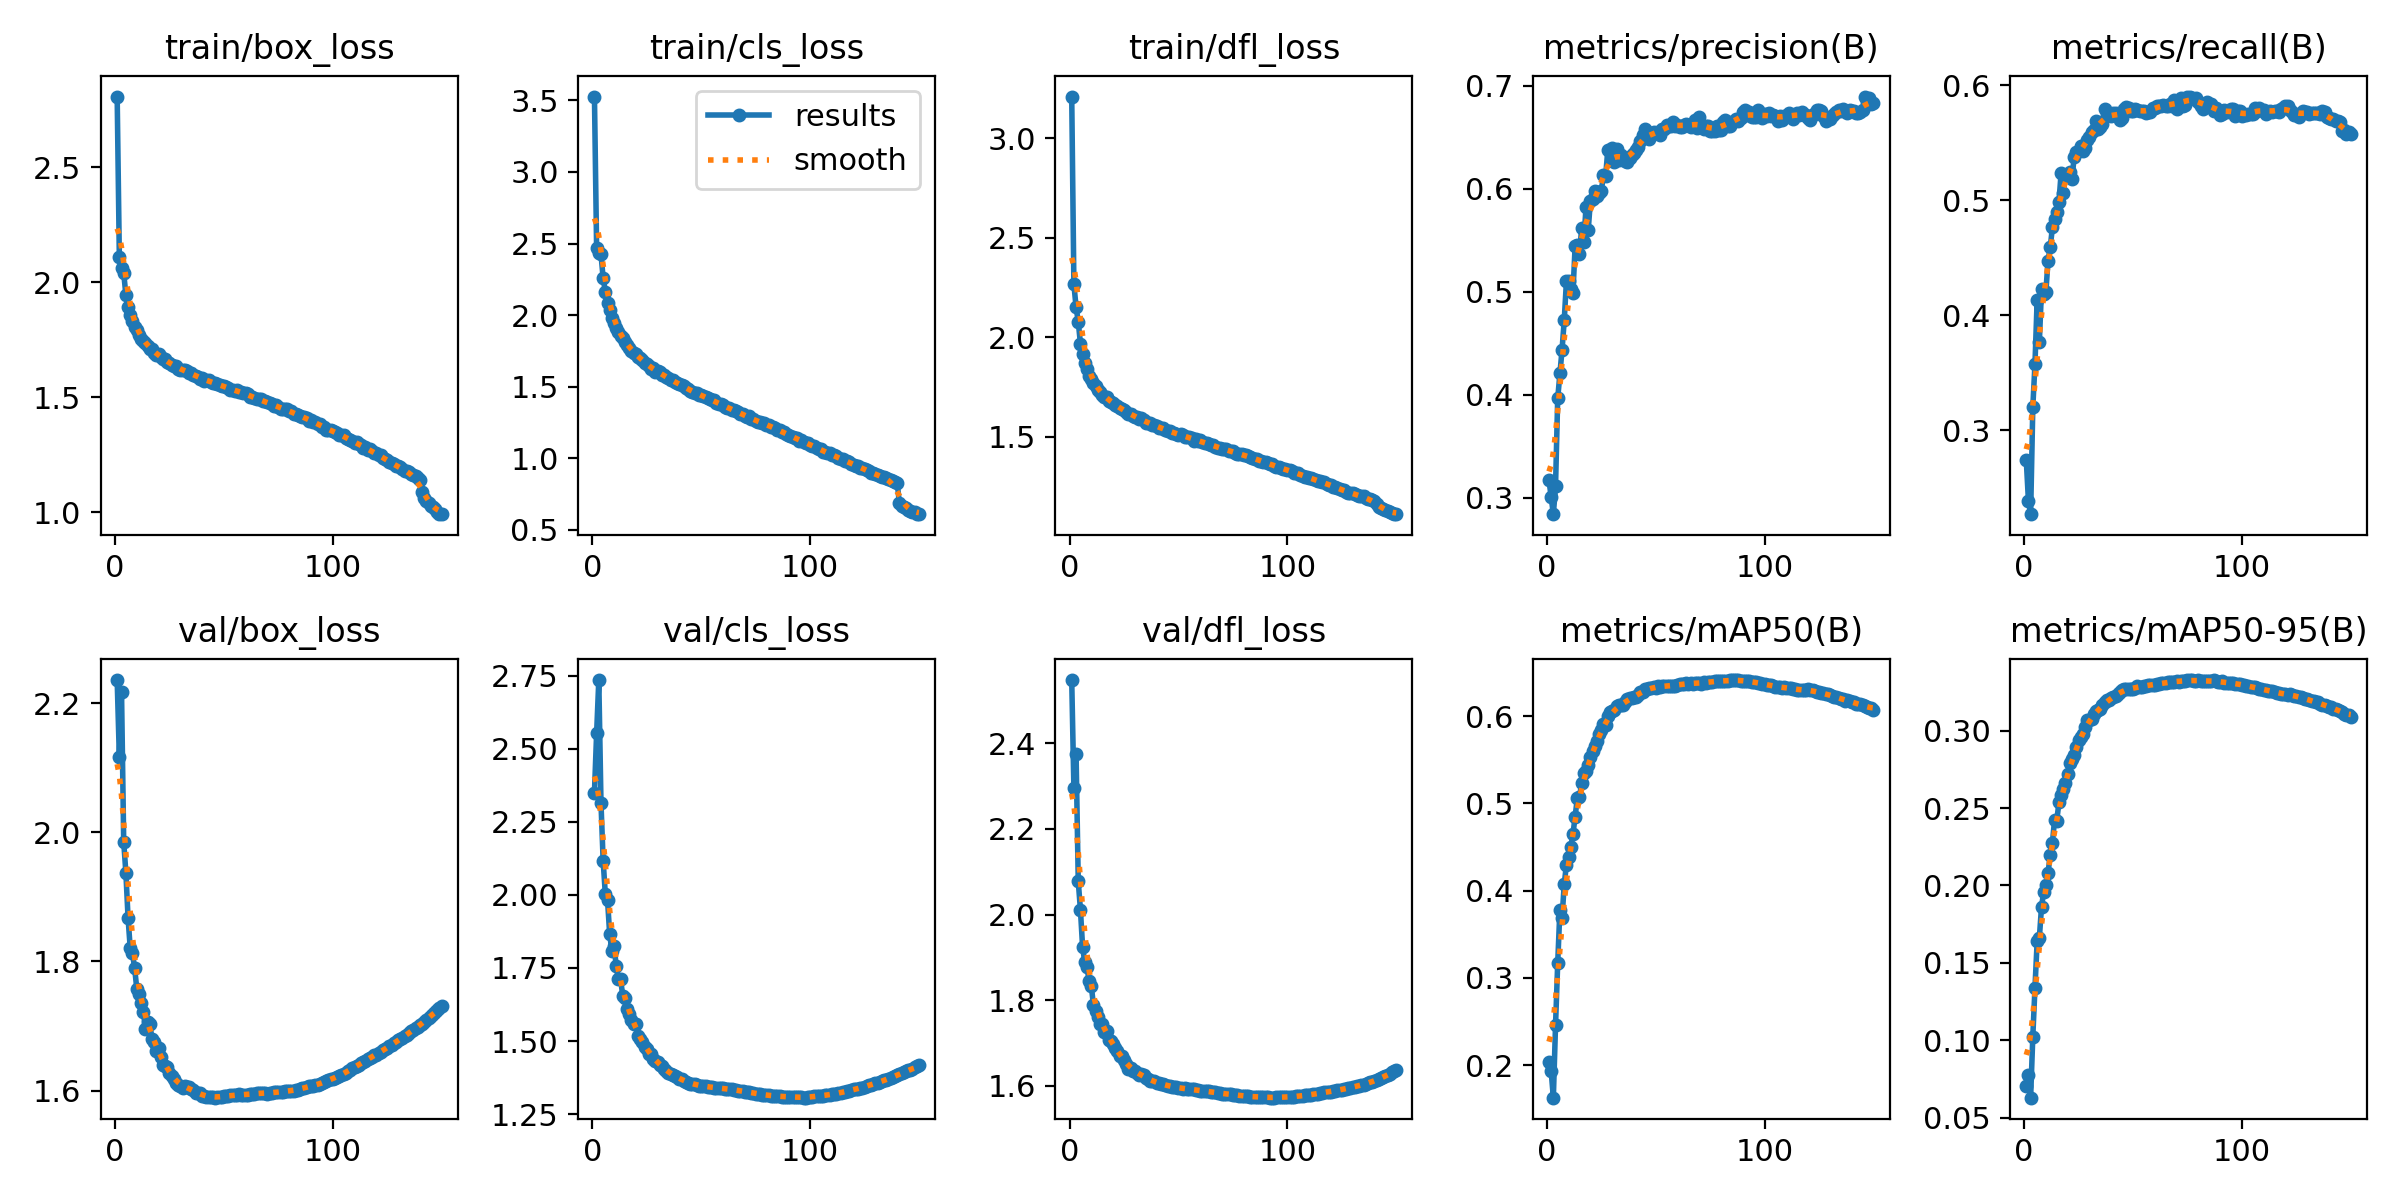

Values plotted in this chart, from the file beside it:
epoch, time, train/box_loss, train/cls_loss, train/dfl_loss, metrics/precision(B), metrics/recall(B), metrics/mAP50(B), metrics/mAP50-95(B), val/box_loss, val/cls_loss, val/dfl_loss, lr/pg0, lr/pg1, lr/pg2, lr/pg3, lr/pg4, lr/pg5, lr/pg6, lr/pg7
1, 479.8, 2.807, 3.527, 3.21, 0.3173, 0.274, 0.2032, 0.07065, 2.236, 2.35, 2.548, 0.009986, 0.003329, 0.009986, 0.003329, 0.009986, 0.003329, 0.009986, 0.003329
2, 925.2, 2.108, 2.467, 2.265, 0.3011, 0.2382, 0.1928, 0.07771, 2.117, 2.552, 2.296, 0.01985, 0.006618, 0.01985, 0.006618, 0.01985, 0.006618, 0.01985, 0.006618
3, 1338, 2.062, 2.433, 2.151, 0.2843, 0.2268, 0.1625, 0.06288, 2.217, 2.735, 2.374, 0.02959, 0.009863, 0.02959, 0.009863, 0.02959, 0.009863, 0.02959, 0.009863
4, 1757, 2.04, 2.426, 2.078, 0.3112, 0.3197, 0.2456, 0.1023, 1.986, 2.315, 2.078, 0.02941, 0.009802, 0.02941, 0.009802, 0.02941, 0.009802, 0.02941, 0.009802
5, 2205, 1.944, 2.257, 1.968, 0.3966, 0.3579, 0.3166, 0.1341, 1.937, 2.116, 2.011, 0.02921, 0.009736, 0.02921, 0.009736, 0.02921, 0.009736, 0.02921, 0.009736
6, 2654, 1.892, 2.164, 1.916, 0.4209, 0.4133, 0.3775, 0.1639, 1.868, 2.002, 1.923, 0.02901, 0.00967, 0.02901, 0.00967, 0.02901, 0.00967, 0.02901, 0.00967
7, 3096, 1.858, 2.086, 1.872, 0.444, 0.3764, 0.369, 0.166, 1.82, 1.983, 1.888, 0.02881, 0.009604, 0.02881, 0.009604, 0.02881, 0.009604, 0.02881, 0.009604
8, 3537, 1.833, 2.033, 1.839, 0.4725, 0.4228, 0.4073, 0.1862, 1.813, 1.865, 1.877, 0.02861, 0.009538, 0.02861, 0.009538, 0.02861, 0.009538, 0.02861, 0.009538
9, 3971, 1.804, 1.982, 1.802, 0.5102, 0.4188, 0.4299, 0.1958, 1.791, 1.808, 1.844, 0.02842, 0.009472, 0.02842, 0.009472, 0.02842, 0.009472, 0.02842, 0.009472
10, 4420, 1.79, 1.947, 1.787, 0.511, 0.4201, 0.438, 0.2, 1.758, 1.825, 1.832, 0.02822, 0.009406, 0.02822, 0.009406, 0.02822, 0.009406, 0.02822, 0.009406
11, 4855, 1.77, 1.909, 1.768, 0.5032, 0.4475, 0.4496, 0.2084, 1.749, 1.757, 1.788, 0.02802, 0.00934, 0.02802, 0.00934, 0.02802, 0.00934, 0.02802, 0.00934
12, 5291, 1.755, 1.883, 1.753, 0.4991, 0.4589, 0.4646, 0.2193, 1.736, 1.712, 1.775, 0.02782, 0.009274, 0.02782, 0.009274, 0.02782, 0.009274, 0.02782, 0.009274
13, 5728, 1.745, 1.857, 1.734, 0.5444, 0.4763, 0.4849, 0.2277, 1.722, 1.713, 1.761, 0.02762, 0.009208, 0.02762, 0.009208, 0.02762, 0.009208, 0.02762, 0.009208
14, 6171, 1.736, 1.842, 1.722, 0.5451, 0.4836, 0.5058, 0.2422, 1.696, 1.654, 1.744, 0.02743, 0.009142, 0.02743, 0.009142, 0.02743, 0.009142, 0.02743, 0.009142
15, 6619, 1.72, 1.81, 1.71, 0.5373, 0.4901, 0.5072, 0.2418, 1.707, 1.647, 1.744, 0.02723, 0.009076, 0.02723, 0.009076, 0.02723, 0.009076, 0.02723, 0.009076
16, 7064, 1.71, 1.788, 1.7, 0.5619, 0.4981, 0.5234, 0.2536, 1.703, 1.609, 1.726, 0.02703, 0.00901, 0.02703, 0.00901, 0.02703, 0.00901, 0.02703, 0.00901
17, 7499, 1.708, 1.772, 1.697, 0.5488, 0.5237, 0.5353, 0.2582, 1.68, 1.592, 1.729, 0.02683, 0.008944, 0.02683, 0.008944, 0.02683, 0.008944, 0.02683, 0.008944
18, 7933, 1.692, 1.746, 1.679, 0.5823, 0.5059, 0.5374, 0.2621, 1.675, 1.572, 1.705, 0.02663, 0.008878, 0.02663, 0.008878, 0.02663, 0.008878, 0.02663, 0.008878
19, 8370, 1.685, 1.736, 1.674, 0.5597, 0.5223, 0.5436, 0.2662, 1.662, 1.559, 1.703, 0.02644, 0.008812, 0.02644, 0.008812, 0.02644, 0.008812, 0.02644, 0.008812
20, 8812, 1.686, 1.731, 1.669, 0.5882, 0.5214, 0.5528, 0.2719, 1.666, 1.557, 1.698, 0.02624, 0.008746, 0.02624, 0.008746, 0.02624, 0.008746, 0.02624, 0.008746
21, 9261, 1.674, 1.71, 1.657, 0.5899, 0.5249, 0.5604, 0.2793, 1.651, 1.519, 1.688, 0.02604, 0.00868, 0.02604, 0.00868, 0.02604, 0.00868, 0.02604, 0.00868
22, 9701, 1.668, 1.697, 1.652, 0.5977, 0.5186, 0.5655, 0.2819, 1.64, 1.506, 1.68, 0.02584, 0.008614, 0.02584, 0.008614, 0.02584, 0.008614, 0.02584, 0.008614
23, 10134, 1.665, 1.686, 1.644, 0.5927, 0.5379, 0.5713, 0.2846, 1.638, 1.498, 1.669, 0.02564, 0.008548, 0.02564, 0.008548, 0.02564, 0.008548, 0.02564, 0.008548
24, 10569, 1.654, 1.666, 1.639, 0.5962, 0.542, 0.5792, 0.2892, 1.636, 1.481, 1.668, 0.02545, 0.008482, 0.02545, 0.008482, 0.02545, 0.008482, 0.02545, 0.008482
25, 11004, 1.647, 1.657, 1.634, 0.5977, 0.5431, 0.5842, 0.2938, 1.628, 1.471, 1.66, 0.02525, 0.008416, 0.02525, 0.008416, 0.02525, 0.008416, 0.02525, 0.008416
26, 11445, 1.639, 1.645, 1.623, 0.6135, 0.5469, 0.5912, 0.2959, 1.623, 1.456, 1.651, 0.02505, 0.00835, 0.02505, 0.00835, 0.02505, 0.00835, 0.02505, 0.00835
27, 11886, 1.637, 1.626, 1.612, 0.6122, 0.5428, 0.5898, 0.2979, 1.617, 1.454, 1.64, 0.02485, 0.008284, 0.02485, 0.008284, 0.02485, 0.008284, 0.02485, 0.008284
28, 12323, 1.637, 1.627, 1.616, 0.6376, 0.5452, 0.6, 0.3027, 1.613, 1.44, 1.642, 0.02465, 0.008218, 0.02465, 0.008218, 0.02465, 0.008218, 0.02465, 0.008218
29, 12756, 1.622, 1.602, 1.603, 0.6367, 0.5521, 0.6049, 0.3069, 1.609, 1.43, 1.634, 0.02446, 0.008152, 0.02446, 0.008152, 0.02446, 0.008152, 0.02446, 0.008152
30, 13193, 1.619, 1.607, 1.6, 0.6401, 0.5551, 0.6057, 0.3071, 1.607, 1.428, 1.633, 0.02426, 0.008086, 0.02426, 0.008086, 0.02426, 0.008086, 0.02426, 0.008086
31, 13636, 1.619, 1.6, 1.598, 0.6257, 0.5592, 0.6067, 0.3077, 1.604, 1.418, 1.629, 0.02406, 0.00802, 0.02406, 0.00802, 0.02406, 0.00802, 0.02406, 0.00802
32, 14078, 1.616, 1.584, 1.587, 0.6387, 0.5615, 0.6119, 0.3109, 1.607, 1.414, 1.624, 0.02386, 0.007954, 0.02386, 0.007954, 0.02386, 0.007954, 0.02386, 0.007954
33, 14513, 1.614, 1.58, 1.592, 0.6285, 0.5692, 0.6128, 0.3126, 1.605, 1.405, 1.626, 0.02366, 0.007888, 0.02366, 0.007888, 0.02366, 0.007888, 0.02366, 0.007888
34, 14959, 1.603, 1.566, 1.581, 0.6326, 0.5623, 0.6127, 0.3132, 1.605, 1.396, 1.624, 0.02347, 0.007822, 0.02347, 0.007822, 0.02347, 0.007822, 0.02347, 0.007822
35, 15392, 1.605, 1.558, 1.569, 0.6299, 0.5634, 0.6125, 0.3138, 1.603, 1.392, 1.619, 0.02327, 0.007756, 0.02327, 0.007756, 0.02327, 0.007756, 0.02327, 0.007756
36, 15827, 1.597, 1.547, 1.568, 0.627, 0.5666, 0.616, 0.3168, 1.601, 1.388, 1.614, 0.02307, 0.00769, 0.02307, 0.00769, 0.02307, 0.00769, 0.02307, 0.00769
37, 16271, 1.593, 1.543, 1.566, 0.6257, 0.5794, 0.62, 0.3183, 1.596, 1.383, 1.61, 0.02287, 0.007624, 0.02287, 0.007624, 0.02287, 0.007624, 0.02287, 0.007624
38, 16714, 1.589, 1.53, 1.561, 0.6298, 0.5753, 0.6206, 0.3197, 1.597, 1.379, 1.612, 0.02267, 0.007558, 0.02267, 0.007558, 0.02267, 0.007558, 0.02267, 0.007558
39, 17157, 1.58, 1.522, 1.558, 0.6331, 0.5748, 0.6207, 0.3195, 1.596, 1.376, 1.61, 0.02248, 0.007492, 0.02248, 0.007492, 0.02248, 0.007492, 0.02248, 0.007492
40, 17590, 1.582, 1.517, 1.553, 0.635, 0.5729, 0.6221, 0.3212, 1.591, 1.371, 1.606, 0.02228, 0.007426, 0.02228, 0.007426, 0.02228, 0.007426, 0.02228, 0.007426
41, 18028, 1.569, 1.51, 1.544, 0.6381, 0.5757, 0.6224, 0.3216, 1.591, 1.369, 1.606, 0.02208, 0.00736, 0.02208, 0.00736, 0.02208, 0.00736, 0.02208, 0.00736
42, 18464, 1.575, 1.502, 1.543, 0.6407, 0.5757, 0.6248, 0.3225, 1.591, 1.365, 1.603, 0.02188, 0.007294, 0.02188, 0.007294, 0.02188, 0.007294, 0.02188, 0.007294
43, 18908, 1.574, 1.492, 1.543, 0.6466, 0.5732, 0.6281, 0.3239, 1.59, 1.361, 1.603, 0.02168, 0.007228, 0.02168, 0.007228, 0.02168, 0.007228, 0.02168, 0.007228
44, 19344, 1.565, 1.484, 1.531, 0.6524, 0.5695, 0.6281, 0.3249, 1.59, 1.357, 1.601, 0.02149, 0.007162, 0.02149, 0.007162, 0.02149, 0.007162, 0.02149, 0.007162
45, 19788, 1.563, 1.473, 1.528, 0.6579, 0.5716, 0.6308, 0.3263, 1.59, 1.355, 1.6, 0.02129, 0.007096, 0.02129, 0.007096, 0.02129, 0.007096, 0.02129, 0.007096
46, 20220, 1.561, 1.464, 1.528, 0.6499, 0.579, 0.6312, 0.327, 1.589, 1.354, 1.598, 0.02109, 0.00703, 0.02109, 0.00703, 0.02109, 0.00703, 0.02109, 0.00703
47, 20658, 1.559, 1.459, 1.519, 0.6485, 0.5809, 0.632, 0.3267, 1.59, 1.352, 1.598, 0.02089, 0.006964, 0.02089, 0.006964, 0.02089, 0.006964, 0.02089, 0.006964
48, 21107, 1.553, 1.454, 1.52, 0.6538, 0.5801, 0.6329, 0.3269, 1.59, 1.35, 1.596, 0.02069, 0.006898, 0.02069, 0.006898, 0.02069, 0.006898, 0.02069, 0.006898
49, 21549, 1.546, 1.44, 1.515, 0.6555, 0.578, 0.6331, 0.3271, 1.591, 1.348, 1.596, 0.0205, 0.006832, 0.0205, 0.006832, 0.0205, 0.006832, 0.0205, 0.006832
50, 21996, 1.548, 1.442, 1.508, 0.6539, 0.5779, 0.6329, 0.327, 1.591, 1.346, 1.594, 0.0203, 0.006766, 0.0203, 0.006766, 0.0203, 0.006766, 0.0203, 0.006766
51, 22441, 1.544, 1.435, 1.512, 0.6548, 0.5792, 0.6347, 0.3277, 1.592, 1.346, 1.594, 0.0201, 0.0067, 0.0201, 0.0067, 0.0201, 0.0067, 0.0201, 0.0067
52, 22885, 1.54, 1.426, 1.506, 0.6522, 0.5783, 0.6336, 0.3286, 1.592, 1.345, 1.593, 0.0199, 0.006634, 0.0199, 0.006634, 0.0199, 0.006634, 0.0199, 0.006634
53, 23332, 1.533, 1.419, 1.498, 0.658, 0.5775, 0.6346, 0.3285, 1.593, 1.344, 1.593, 0.0197, 0.006568, 0.0197, 0.006568, 0.0197, 0.006568, 0.0197, 0.006568
54, 23776, 1.53, 1.412, 1.497, 0.6585, 0.5772, 0.6347, 0.3285, 1.593, 1.343, 1.592, 0.01951, 0.006502, 0.01951, 0.006502, 0.01951, 0.006502, 0.01951, 0.006502
55, 24222, 1.528, 1.409, 1.5, 0.662, 0.5775, 0.6346, 0.3289, 1.593, 1.342, 1.592, 0.01931, 0.006436, 0.01931, 0.006436, 0.01931, 0.006436, 0.01931, 0.006436
56, 24654, 1.532, 1.404, 1.493, 0.6613, 0.5759, 0.6351, 0.329, 1.593, 1.341, 1.591, 0.01911, 0.00637, 0.01911, 0.00637, 0.01911, 0.00637, 0.01911, 0.00637
57, 25088, 1.52, 1.384, 1.477, 0.6612, 0.5772, 0.6347, 0.3293, 1.594, 1.34, 1.591, 0.01891, 0.006304, 0.01891, 0.006304, 0.01891, 0.006304, 0.01891, 0.006304
58, 25528, 1.523, 1.379, 1.485, 0.6651, 0.5764, 0.6352, 0.3296, 1.594, 1.339, 1.59, 0.01871, 0.006238, 0.01871, 0.006238, 0.01871, 0.006238, 0.01871, 0.006238
59, 25964, 1.517, 1.38, 1.479, 0.6614, 0.5799, 0.6351, 0.3298, 1.593, 1.339, 1.588, 0.01852, 0.006172, 0.01852, 0.006172, 0.01852, 0.006172, 0.01852, 0.006172
60, 26408, 1.519, 1.37, 1.48, 0.6618, 0.5803, 0.6357, 0.3297, 1.594, 1.338, 1.588, 0.01832, 0.006106, 0.01832, 0.006106, 0.01832, 0.006106, 0.01832, 0.006106
... 90 more rows
